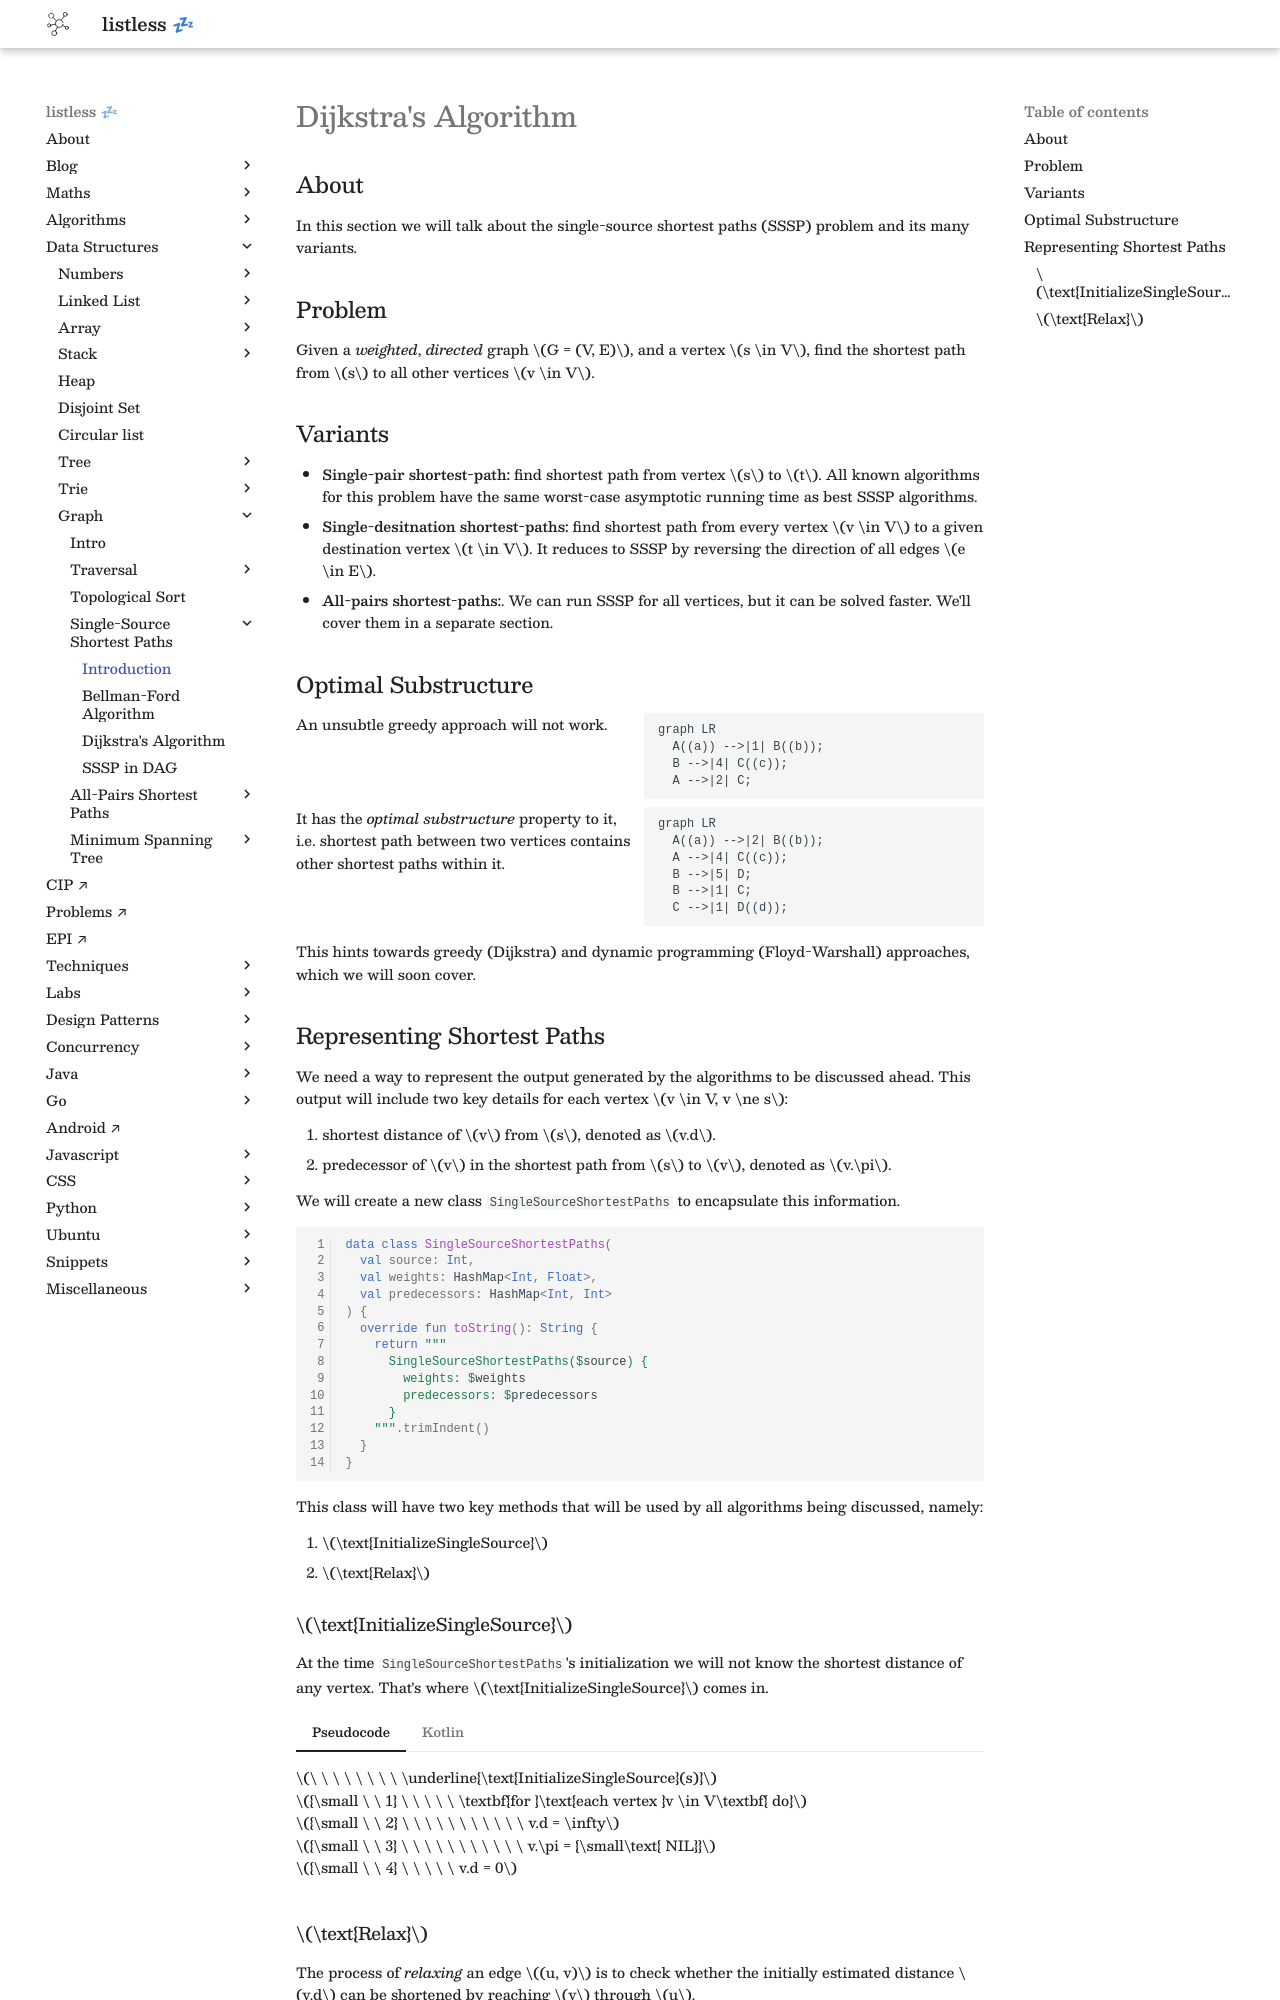

repository: anurag-inias/anurag-inias.github.io · page: data-structures/graph/single-source-shortest-paths/intro/index.html · generator: mkdocs

# Dijkstra's Algorithm

<style>
.md-logo img {
  content: url('/data-structures/graph/network-light.svg');
}

:root [data-md-color-scheme=slate] .md-logo img  {
  content: url('/data-structures/graph/network-dark.svg');
}
</style>

## About

In this section we will talk about the single-source shortest paths (SSSP) problem and its many variants.

## Problem

Given a _weighted_, _directed_ graph $G = (V, E)$, and a vertex $s \in V$, find the shortest path from $s$ to all other vertices $v \in V$.

## Variants

- **Single-pair shortest-path:** find shortest path from vertex $s$ to $t$. All known algorithms for this problem have the same worst-case asymptotic running time as best SSSP algorithms.
- **Single-desitnation shortest-paths:** find shortest path from every vertex $v \in V$ to a given destination vertex $t \in V$. It reduces to SSSP by reversing the direction of all edges $e \in E$.
- **All-pairs shortest-paths:**. We can run SSSP for all vertices, but it can be solved faster. We'll cover them in a separate section.

## Optimal Substructure

<div markdown class="grid">

An unsubtle greedy approach will not work.

```mermaid
graph LR
  A((a)) -->|1| B((b));
  B -->|4| C((c));
  A -->|2| C;
```

It has the _optimal substructure_ property to it, i.e. shortest path between two vertices contains other shortest paths within it.

```mermaid
graph LR
  A((a)) -->|2| B((b));
  A -->|4| C((c));
  B -->|5| D;
  B -->|1| C;
  C -->|1| D((d));
```

</div>

This hints towards greedy (Dijkstra) and dynamic programming (Floyd-Warshall) approaches, which we will soon cover.

## Representing Shortest Paths

We need a way to represent the output generated by the algorithms to be discussed ahead. This output will include two key details for each vertex $v \in V, v \ne s$:

1. shortest distance of $v$ from $s$, denoted as $v.d$.
2. predecessor of $v$ in the shortest path from $s$ to $v$, denoted as $v.\pi$.

We will create a new class `SingleSourceShortestPaths` to encapsulate this information.

```kotlin linenums="1"
data class SingleSourceShortestPaths(
  val source: Int,
  val weights: HashMap<Int, Float>,
  val predecessors: HashMap<Int, Int>
) {
  override fun toString(): String {
    return """
      SingleSourceShortestPaths($source) {
        weights: $weights
        predecessors: $predecessors
      }
    """.trimIndent()
  }
}
```

This class will have two key methods that will be used by all algorithms being discussed, namely:

1. $\text{InitializeSingleSource}$
2. $\text{Relax}$

### $\text{InitializeSingleSource}$

At the time `SingleSourceShortestPaths`'s initialization we will not know the shortest distance of any vertex. That's where $\text{InitializeSingleSource}$ comes in.

=== "Pseudocode"

    $\ \ \ \ \ \ \ \ \underline{\text{InitializeSingleSource}(s)}$ <br>
    ${\small \ \ 1} \ \ \ \ \ \textbf{for }\text{each vertex }v \in V\textbf{ do}$ <br>
    ${\small \ \ 2} \ \ \ \ \ \ \ \ \ \ \ v.d = \infty$ <br>
    ${\small \ \ 3} \ \ \ \ \ \ \ \ \ \ \ v.\pi = {\small\text{ NIL}}$ <br>
    ${\small \ \ 4} \ \ \ \ \ v.d = 0$ <br>

=== "Kotlin"

    ```kotlin linenums="1"
    fun initialize(source: Int, graph: Graph): SingleSourceShortestPaths {
      val weights = HashMap<Int, Float>()
      val predecessors = HashMap<Int, Int>()

      for (v in graph.vertices) {
        weights[source] = if (v == source) 0f else Float.POSITIVE_INFINITY
      }

      return SingleSourceShortestPaths(source, weights, predecessors)
    }
    ```

    `Float` allows us to represent $\infty$ in a safe manner. Addition to `Int.MAX_VALUE` will result in underflow which can slip through inequality checks. Whereas `Float.POSITIVE_INFINITY` will poison all expressions, which is what we want.
